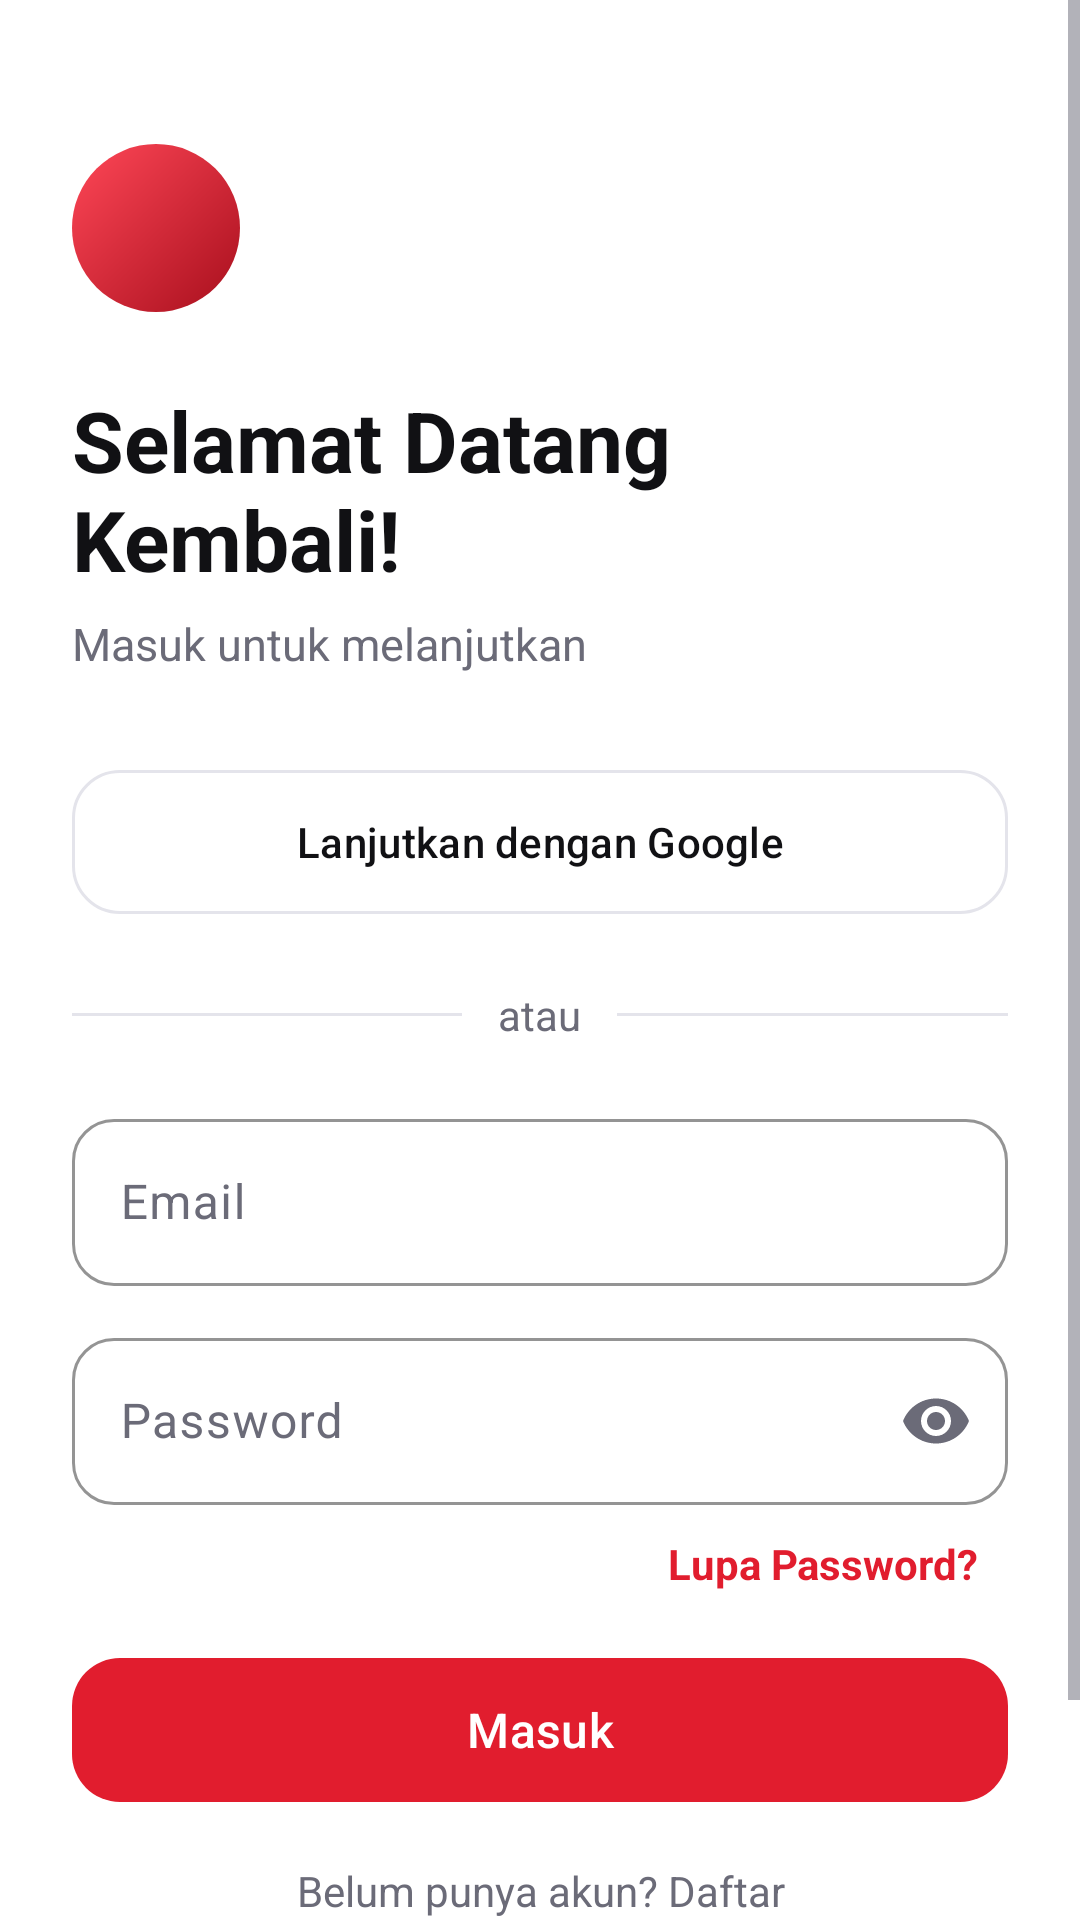

Android layout source for this screen:
<!-- AndroidManifest.xml: application theme Theme.KatalogFilm -->
<!-- res/layout/activity_login.xml -->
<?xml version="1.0" encoding="utf-8"?>
<ScrollView xmlns:android="http://schemas.android.com/apk/res/android" xmlns:app="http://schemas.android.com/apk/res-auto"
    android:id="@+id/scroll"
    android:layout_width="match_parent"
    android:layout_height="match_parent"
    android:background="@color/bg"
    android:clipToPadding="false"
    android:fillViewport="true">

    <LinearLayout
        android:layout_width="match_parent"
        android:layout_height="wrap_content"
        android:orientation="vertical"
        android:padding="24dp">

        <ImageView
            android:layout_width="56dp"
            android:layout_height="56dp"
            android:layout_marginTop="24dp"
            android:background="@drawable/bg_logo"
            android:contentDescription="@null"
            android:padding="14dp"
            android:src="@drawable/ic_movie"
            app:tint="@color/white" />

        <TextView
            android:id="@+id/heading"
            android:layout_width="match_parent"
            android:layout_height="wrap_content"
            android:layout_marginTop="24dp"
            android:text="@string/auth_welcome_back"
            android:textColor="@color/text_primary"
            android:textSize="28sp"
            android:textStyle="bold" />

        <TextView
            android:id="@+id/subtitle"
            android:layout_width="match_parent"
            android:layout_height="wrap_content"
            android:layout_marginTop="6dp"
            android:text="@string/auth_login_subtitle"
            android:textColor="@color/text_secondary"
            android:textSize="15sp" />

        <com.google.android.material.button.MaterialButton
            android:id="@+id/btnGoogle"
            style="@style/Widget.Material3.Button.OutlinedButton"
            android:layout_width="match_parent"
            android:layout_height="56dp"
            android:layout_marginTop="28dp"
            android:text="@string/auth_google"
            android:textColor="@color/text_primary"
            app:cornerRadius="16dp" />

        <LinearLayout
            android:layout_width="match_parent"
            android:layout_height="wrap_content"
            android:layout_marginTop="20dp"
            android:layout_marginBottom="20dp"
            android:gravity="center_vertical"
            android:orientation="horizontal">

            <View
                android:layout_width="0dp"
                android:layout_height="1dp"
                android:layout_weight="1"
                android:background="@color/stroke" />

            <TextView
                android:layout_width="wrap_content"
                android:layout_height="wrap_content"
                android:layout_marginStart="12dp"
                android:layout_marginEnd="12dp"
                android:text="@string/auth_or"
                android:textColor="@color/text_secondary" />

            <View
                android:layout_width="0dp"
                android:layout_height="1dp"
                android:layout_weight="1"
                android:background="@color/stroke" />
        </LinearLayout>

        <com.google.android.material.textfield.TextInputLayout
            android:id="@+id/tilName"
            style="@style/KFField"
            android:layout_width="match_parent"
            android:layout_height="wrap_content"
            android:layout_marginBottom="12dp"
            android:hint="@string/auth_name_hint"
            android:visibility="gone">

            <com.google.android.material.textfield.TextInputEditText
                android:id="@+id/etName"
                android:layout_width="match_parent"
                android:layout_height="wrap_content"
                android:inputType="textPersonName|textCapWords" />
        </com.google.android.material.textfield.TextInputLayout>

        <com.google.android.material.textfield.TextInputLayout
            android:id="@+id/tilEmail"
            style="@style/KFField"
            android:layout_width="match_parent"
            android:layout_height="wrap_content"
            android:hint="@string/auth_email_hint">

            <com.google.android.material.textfield.TextInputEditText
                android:id="@+id/etEmail"
                android:layout_width="match_parent"
                android:layout_height="wrap_content"
                android:inputType="textEmailAddress" />
        </com.google.android.material.textfield.TextInputLayout>

        <com.google.android.material.textfield.TextInputLayout
            android:id="@+id/tilPass"
            style="@style/KFField"
            android:layout_width="match_parent"
            android:layout_height="wrap_content"
            android:layout_marginTop="12dp"
            android:hint="@string/auth_password_hint"
            app:endIconMode="password_toggle">

            <com.google.android.material.textfield.TextInputEditText
                android:id="@+id/etPass"
                android:layout_width="match_parent"
                android:layout_height="wrap_content"
                android:inputType="textPassword" />
        </com.google.android.material.textfield.TextInputLayout>

        <TextView
            android:id="@+id/btnForgot"
            android:layout_width="wrap_content"
            android:layout_height="wrap_content"
            android:layout_gravity="end"
            android:background="?attr/selectableItemBackground"
            android:padding="10dp"
            android:text="@string/auth_forgot"
            android:textColor="@color/brand"
            android:textStyle="bold" />

        <com.google.android.material.button.MaterialButton
            android:id="@+id/btnSubmit"
            android:layout_width="match_parent"
            android:layout_height="56dp"
            android:layout_marginTop="8dp"
            android:text="@string/auth_login"
            android:textSize="16sp"
            app:cornerRadius="16dp" />

        <TextView
            android:id="@+id/btnToggle"
            android:layout_width="match_parent"
            android:layout_height="wrap_content"
            android:background="?attr/selectableItemBackground"
            android:gravity="center"
            android:padding="16dp"
            android:text="@string/auth_no_account"
            android:textColor="@color/text_secondary" />

        <TextView
            android:id="@+id/btnGuest"
            android:layout_width="match_parent"
            android:layout_height="wrap_content"
            android:background="?attr/selectableItemBackground"
            android:gravity="center"
            android:padding="12dp"
            android:text="@string/auth_guest"
            android:textColor="@color/brand"
            android:textStyle="bold" />
    </LinearLayout>
</ScrollView>
<!-- resources referenced by this layout -->
<resources>
  <color name="bg">#FFFFFF</color>
  <color name="brand">#E11D2E</color>
  <color name="stroke">#E4E4EB</color>
  <color name="text_primary">#111114</color>
  <color name="text_secondary">#6B6B78</color>
  <color name="white">#FFFFFF</color>
  <!-- drawable bg_logo (drawable) -->
  <?xml version="1.0" encoding="utf-8"?>
  <shape xmlns:android="http://schemas.android.com/apk/res/android" android:shape="oval">
      <gradient android:startColor="#FF4757" android:endColor="#A80F1D" android:angle="315" />
  </shape>
  <string name="auth_email_hint">Email</string>
  <string name="auth_forgot">Lupa Password?</string>
  <string name="auth_google">Lanjutkan dengan Google</string>
  <string name="auth_guest">Lanjut sebagai Tamu</string>
  <string name="auth_login">Masuk</string>
  <string name="auth_login_subtitle">Masuk untuk melanjutkan</string>
  <string name="auth_name_hint">Nama lengkap</string>
  <string name="auth_no_account">Belum punya akun? Daftar</string>
  <string name="auth_or">atau</string>
  <string name="auth_password_hint">Password</string>
  <string name="auth_welcome_back">Selamat Datang Kembali!</string>
  <style name="KFField" parent="Widget.Material3.TextInputLayout.OutlinedBox">
          <item name="boxCornerRadiusTopStart">14dp</item>
          <item name="boxCornerRadiusTopEnd">14dp</item>
          <item name="boxCornerRadiusBottomStart">14dp</item>
          <item name="boxCornerRadiusBottomEnd">14dp</item>
          <item name="boxStrokeColor">@color/brand</item>
      </style>
  <style name="Theme.KatalogFilm" parent="Theme.Material3.DayNight.NoActionBar">
          <item name="colorPrimary">@color/brand</item>
          <item name="colorOnPrimary">@color/white</item>
          <item name="colorPrimaryContainer">@color/brand_tint</item>
          <item name="colorOnPrimaryContainer">@color/brand</item>
          <item name="colorSecondaryContainer">@color/brand_tint</item>
          <item name="colorOnSecondaryContainer">@color/brand</item>
          <item name="android:colorBackground">@color/bg</item>
          <item name="colorSurface">@color/bg</item>
          <item name="colorOnSurface">@color/text_primary</item>
          <item name="colorOnSurfaceVariant">@color/text_secondary</item>
          <item name="colorSurfaceVariant">@color/surface</item>
          <item name="colorOutline">@color/stroke</item>
          <item name="android:textColorPrimary">@color/text_primary</item>
          <item name="android:textColorSecondary">@color/text_secondary</item>
      </style>
  <color name="brand_tint">#FDE8EA</color>
  <color name="surface">#F5F5F8</color>
</resources>
